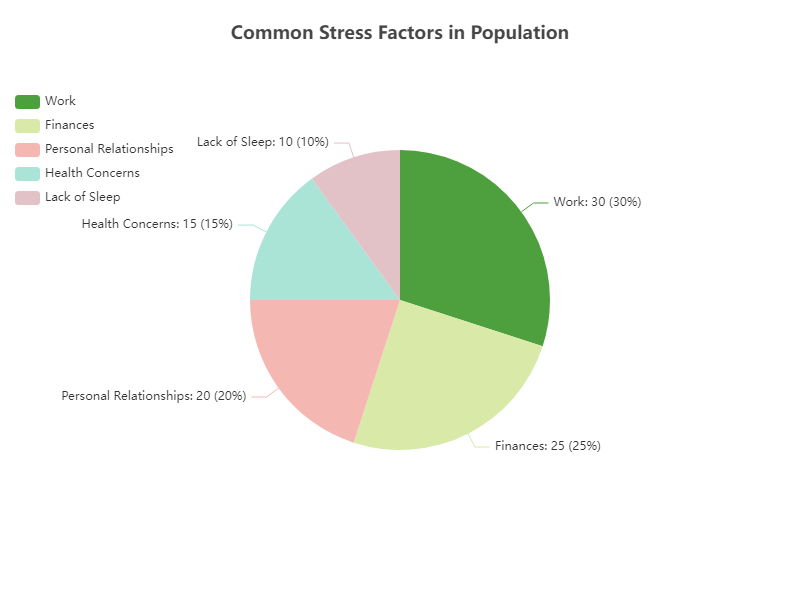

Data behind this chart, as committed beside it:
Stress Factor, Percentage
Work, 30
Finances, 25
Personal Relationships, 20
Health Concerns, 15
Lack of Sleep, 10
